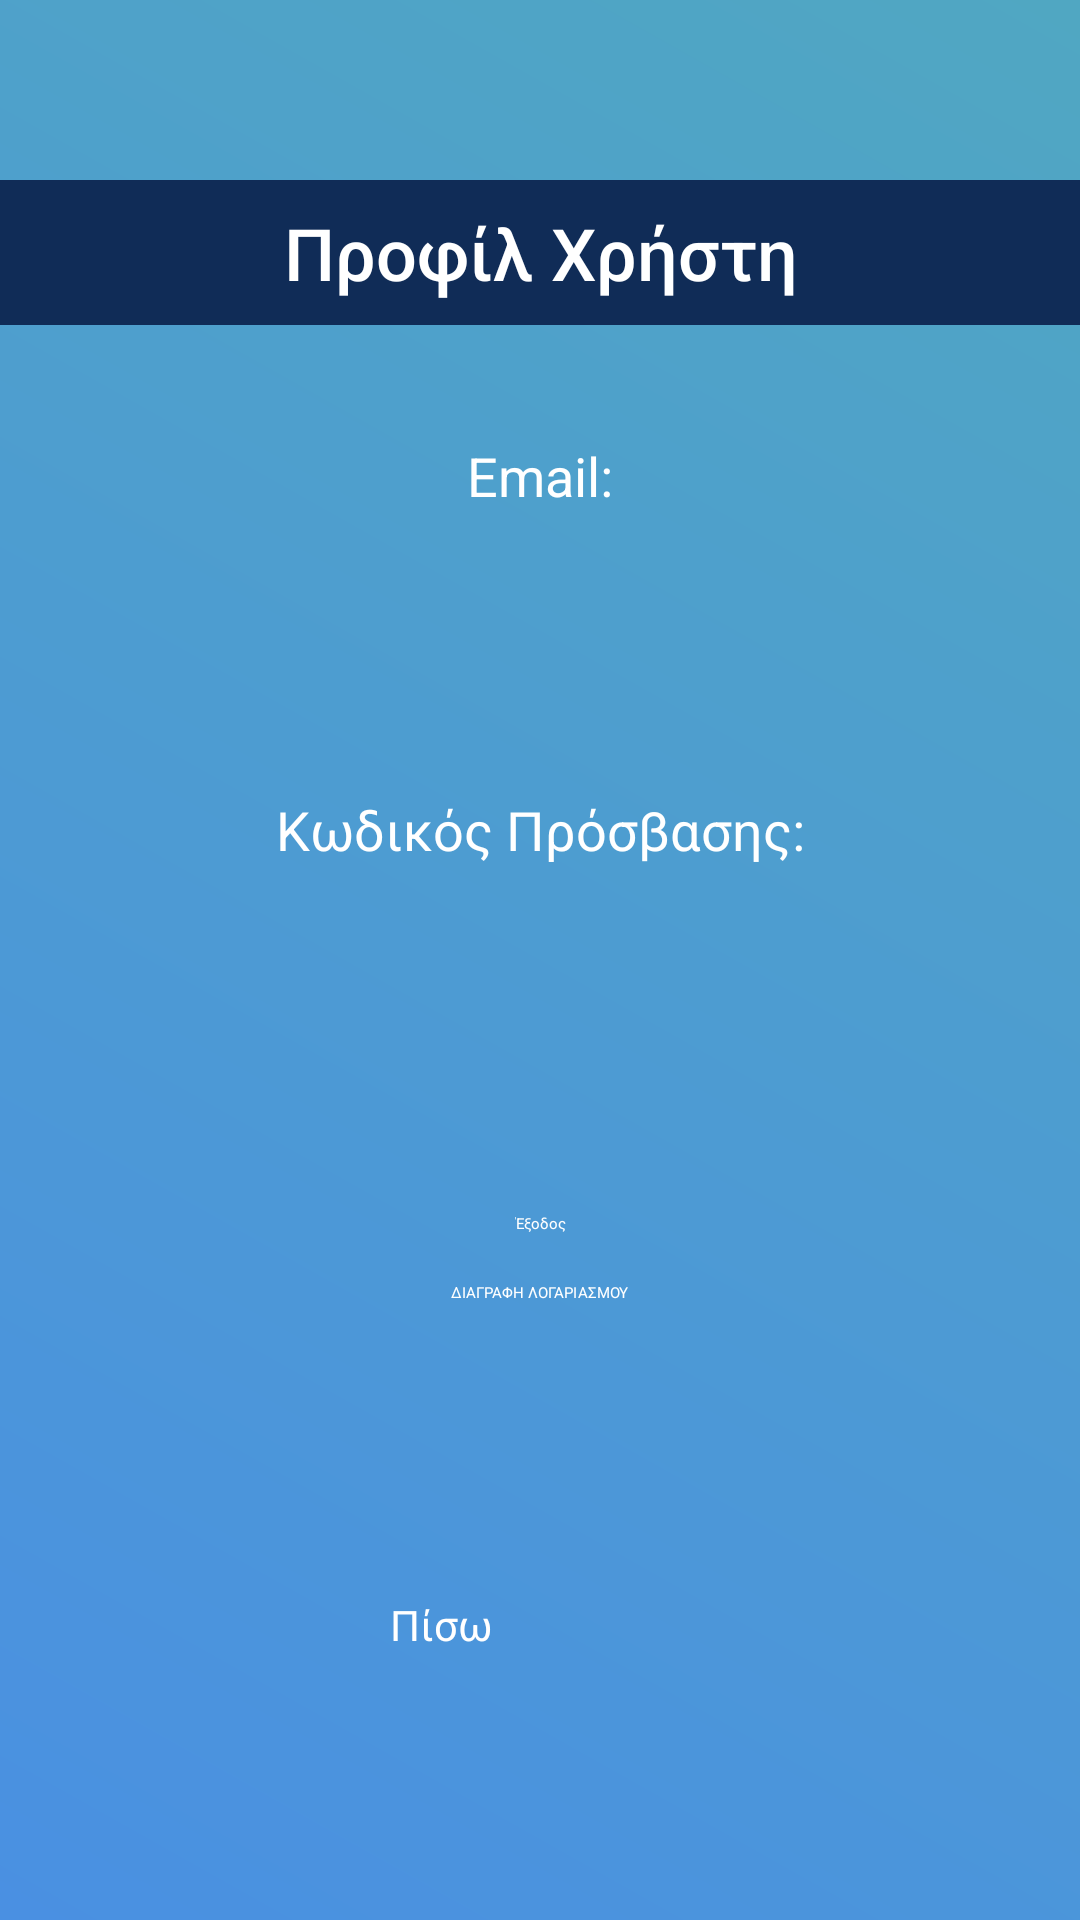

Produce the Android XML layout that renders to this screen, including the resource entries it uses.
<!-- AndroidManifest.xml: application theme Theme.ShoppingApp -->
<!-- res/layout/activity_profile_gr.xml -->
<?xml version="1.0" encoding="utf-8"?>
<androidx.constraintlayout.widget.ConstraintLayout xmlns:android="http://schemas.android.com/apk/res/android"
    xmlns:app="http://schemas.android.com/apk/res-auto"
    xmlns:tools="http://schemas.android.com/tools"
    android:layout_width="match_parent"
    android:layout_height="match_parent"
    android:background="@drawable/gradient_background"
    tools:context=".ProfileActivity">

    <androidx.constraintlayout.widget.Guideline
        android:id="@+id/guidelineBottom"
        android:layout_width="wrap_content"
        android:layout_height="wrap_content"
        android:orientation="horizontal"
        app:layout_constraintGuide_end="60dp" />

    <TextView
        android:id="@+id/profileTitle"
        android:layout_width="0dp"
        android:layout_height="wrap_content"
        android:layout_marginTop="60dp"
        android:background="#102C57"
        android:fontFamily="sans-serif-medium"
        android:gravity="center"
        android:padding="8dp"
        android:text="Προφίλ Χρήστη"
        android:textColor="#FFFFFF"
        android:textSize="24sp"
        app:layout_constraintEnd_toEndOf="parent"
        app:layout_constraintStart_toStartOf="parent"
        app:layout_constraintTop_toTopOf="parent" />

    <TextView
        android:id="@+id/emailLabel"
        android:layout_width="wrap_content"
        android:layout_height="wrap_content"
        android:layout_marginTop="30dp"
        android:fontFamily="sans-serif"
        android:padding="8dp"
        android:text="Email:"
        android:textColor="#FFFFFF"
        android:textSize="18sp"
        app:layout_constraintEnd_toEndOf="parent"
        app:layout_constraintStart_toStartOf="parent"
        app:layout_constraintTop_toBottomOf="@id/profileTitle" />

    <TextView
        android:id="@+id/emailTextView"
        android:layout_width="wrap_content"
        android:layout_height="wrap_content"
        android:layout_marginTop="10dp"
        android:fontFamily="sans-serif-light"
        android:padding="8dp"
        android:textColor="#FFFFFF"
        android:textSize="16sp"
        app:layout_constraintEnd_toEndOf="parent"
        app:layout_constraintStart_toStartOf="parent"
        app:layout_constraintTop_toBottomOf="@id/emailLabel" />

    <TextView
        android:id="@+id/passwordLabel"
        android:layout_width="wrap_content"
        android:layout_height="wrap_content"
        android:layout_marginTop="30dp"
        android:fontFamily="sans-serif"
        android:padding="8dp"
        android:text="Κωδικός Πρόσβασης:"
        android:textColor="#FFFFFF"
        android:textSize="18sp"
        app:layout_constraintEnd_toEndOf="parent"
        app:layout_constraintStart_toStartOf="parent"
        app:layout_constraintTop_toBottomOf="@id/emailTextView" />

    <TextView
        android:id="@+id/passwordTextView"
        android:layout_width="wrap_content"
        android:layout_height="wrap_content"
        android:layout_marginTop="10dp"
        android:fontFamily="sans-serif-light"
        android:padding="8dp"
        android:textColor="#FFFFFF"
        android:textSize="16sp"
        app:layout_constraintEnd_toEndOf="parent"
        app:layout_constraintStart_toStartOf="parent"
        app:layout_constraintTop_toBottomOf="@id/passwordLabel" />

    <Button
        android:id="@+id/backButton"
        android:layout_width="100dp"
        android:layout_height="48dp"
        android:backgroundTint="#2F3645"
        android:text="Πίσω"
        android:textColor="#FFFFFF"
        android:textSize="14sp"
        app:layout_constraintBottom_toTopOf="@+id/guidelineBottom"
        app:layout_constraintEnd_toEndOf="parent"
        app:layout_constraintStart_toStartOf="parent"
        app:layout_constraintWidth_percent="0.5"/>

    <Button
        android:id="@+id/logoutButton"
        android:layout_width="wrap_content"
        android:layout_height="wrap_content"
        android:layout_marginTop="60dp"
        android:backgroundTint="#102C57"
        android:text="Έξοδος"
        android:textColor="#FFFFFF"
        app:layout_constraintEnd_toEndOf="parent"
        app:layout_constraintStart_toStartOf="parent"
        app:layout_constraintTop_toBottomOf="@+id/passwordTextView"
        app:layout_constraintWidth_percent="0.5" />

    <Button
        android:id="@+id/deleteAccountButton"
        android:layout_width="wrap_content"
        android:layout_height="wrap_content"
        android:layout_marginTop="16dp"
        android:backgroundTint="#D32F2F"
        android:text="ΔΙΑΓΡΑΦΗ ΛΟΓΑΡΙΑΣΜΟΥ"
        android:textColor="#FFFFFF"
        app:layout_constraintEnd_toEndOf="parent"
        app:layout_constraintStart_toStartOf="parent"
        app:layout_constraintTop_toBottomOf="@id/logoutButton"
        app:layout_constraintWidth_percent="0.5" />


</androidx.constraintlayout.widget.ConstraintLayout>
<!-- resources referenced by this layout -->
<resources>
  <!-- drawable gradient_background (drawable) -->
  <?xml version="1.0" encoding="utf-8"?>
  <shape xmlns:android="http://schemas.android.com/apk/res/android" android:shape="rectangle">
      <gradient
          android:startColor="#4A90E2"
          android:endColor="#50A7C2"
          android:angle="45" />
  </shape>
</resources>
